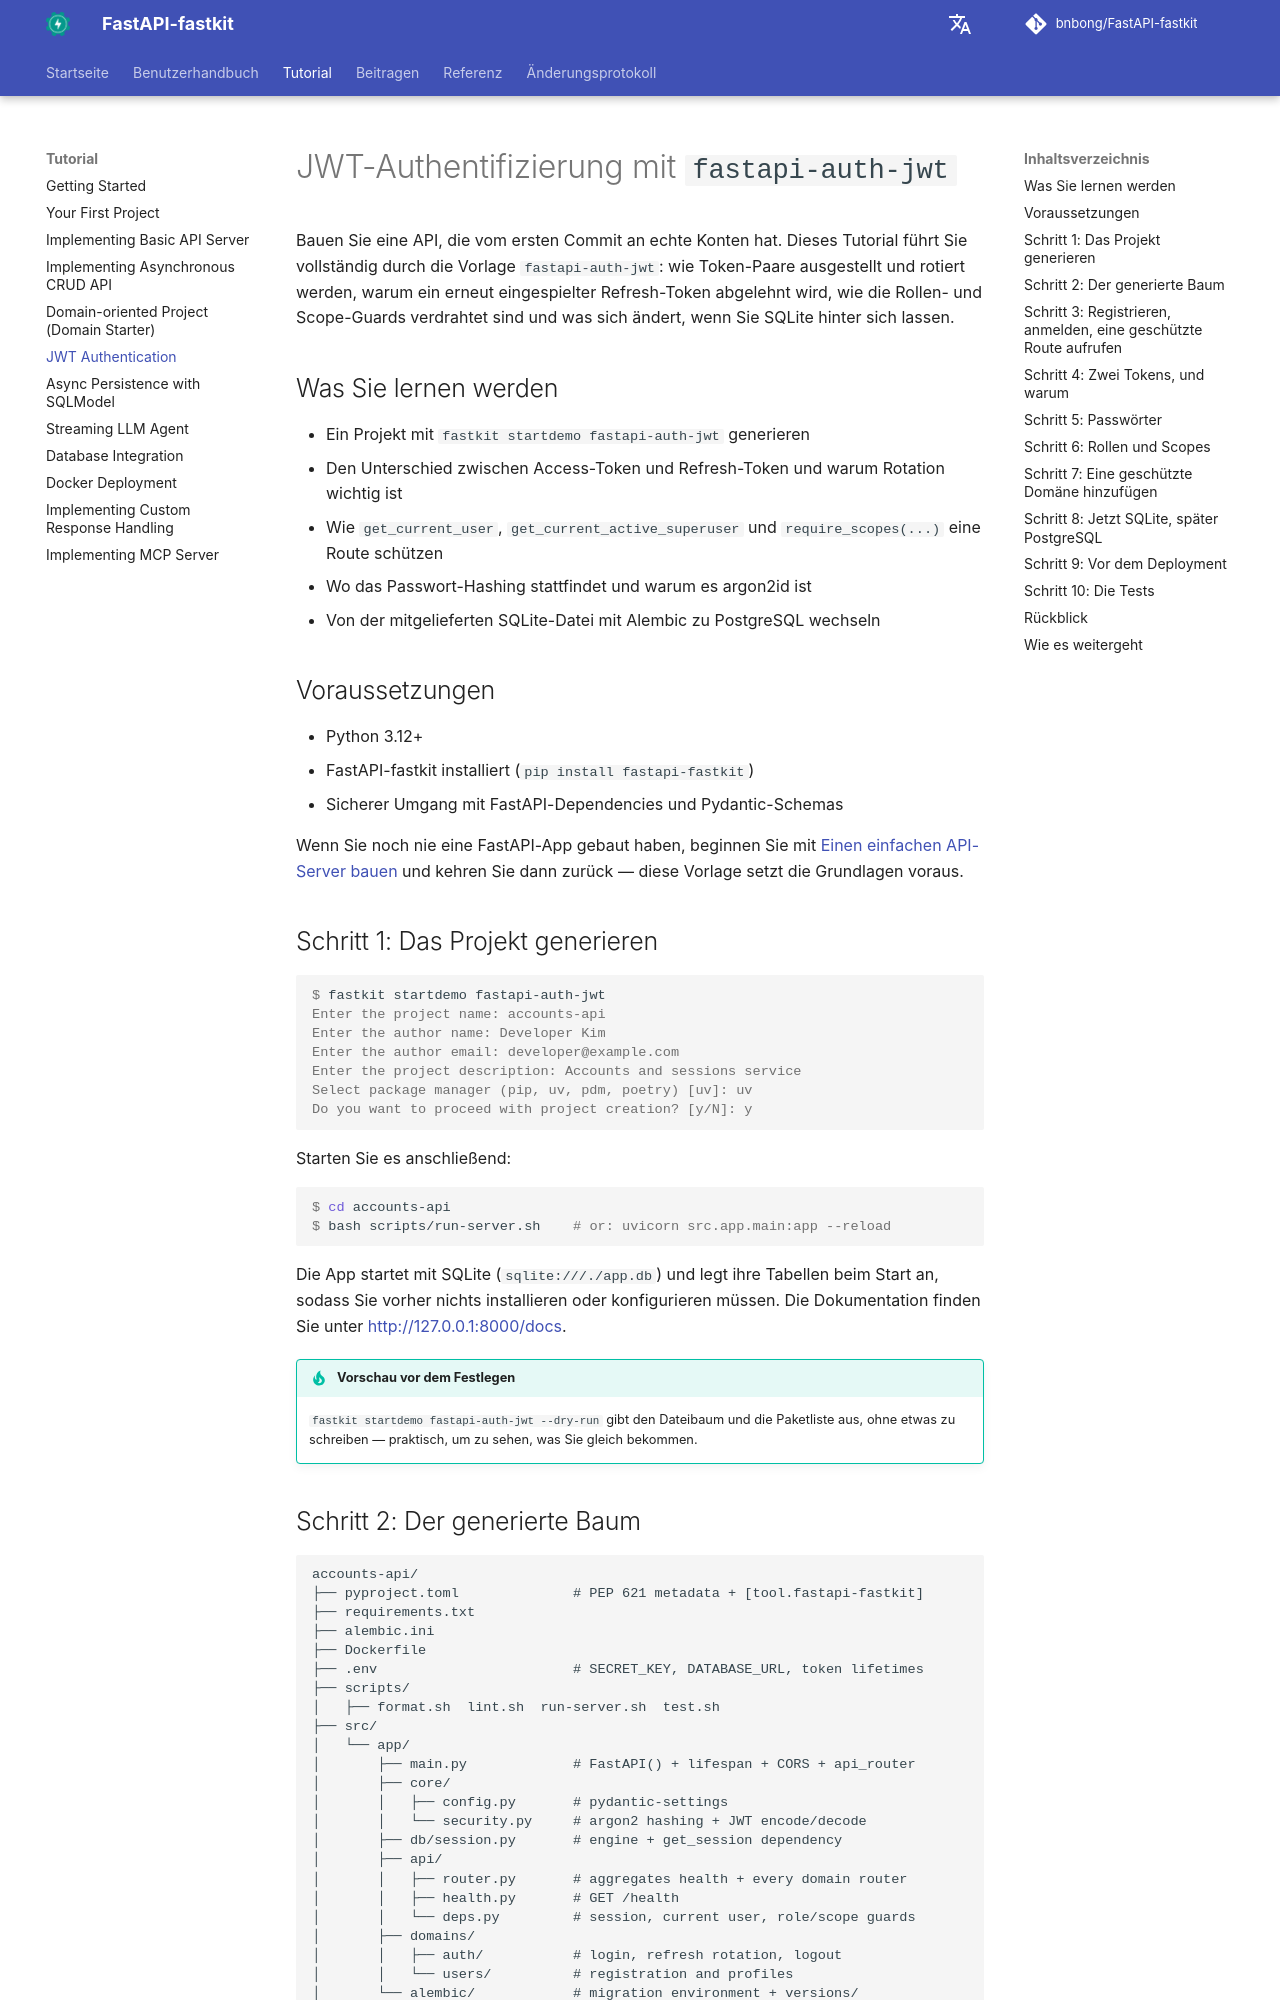

repository: bnbong/FastAPI-fastkit · page: de/tutorial/auth-jwt/index.html · generator: mkdocs

# JWT-Authentifizierung mit `fastapi-auth-jwt`

Bauen Sie eine API, die vom ersten Commit an echte Konten hat. Dieses Tutorial führt Sie vollständig durch die Vorlage `fastapi-auth-jwt`: wie Token-Paare ausgestellt und rotiert werden, warum ein erneut eingespielter Refresh-Token abgelehnt wird, wie die Rollen- und Scope-Guards verdrahtet sind und was sich ändert, wenn Sie SQLite hinter sich lassen.

## Was Sie lernen werden

- Ein Projekt mit `fastkit startdemo fastapi-auth-jwt` generieren
- Den Unterschied zwischen Access-Token und Refresh-Token und warum Rotation wichtig ist
- Wie `get_current_user`, `get_current_active_superuser` und `require_scopes(...)` eine Route schützen
- Wo das Passwort-Hashing stattfindet und warum es argon2id ist
- Von der mitgelieferten SQLite-Datei mit Alembic zu PostgreSQL wechseln

## Voraussetzungen

- Python 3.12+
- FastAPI-fastkit installiert (`pip install fastapi-fastkit`)
- Sicherer Umgang mit FastAPI-Dependencies und Pydantic-Schemas

Wenn Sie noch nie eine FastAPI-App gebaut haben, beginnen Sie mit [Einen einfachen API-Server bauen](basic-api-server.md) und kehren Sie dann zurück — diese Vorlage setzt die Grundlagen voraus.

## Schritt 1: Das Projekt generieren

```console
$ fastkit startdemo fastapi-auth-jwt
Enter the project name: accounts-api
Enter the author name: Developer Kim
Enter the author email: developer@example.com
Enter the project description: Accounts and sessions service
Select package manager (pip, uv, pdm, poetry) [uv]: uv
Do you want to proceed with project creation? [y/N]: y
```

Starten Sie es anschließend:

```console
$ cd accounts-api
$ bash scripts/run-server.sh    # or: uvicorn src.app.main:app --reload
```

Die App startet mit SQLite (`sqlite:///./app.db`) und legt ihre Tabellen beim Start an, sodass Sie vorher nichts installieren oder konfigurieren müssen. Die Dokumentation finden Sie unter <http://127.0.0.1:8000/docs>.

!!! tip "Vorschau vor dem Festlegen"
    `fastkit startdemo fastapi-auth-jwt --dry-run` gibt den Dateibaum und die Paketliste aus, ohne etwas zu schreiben — praktisch, um zu sehen, was Sie gleich bekommen.
